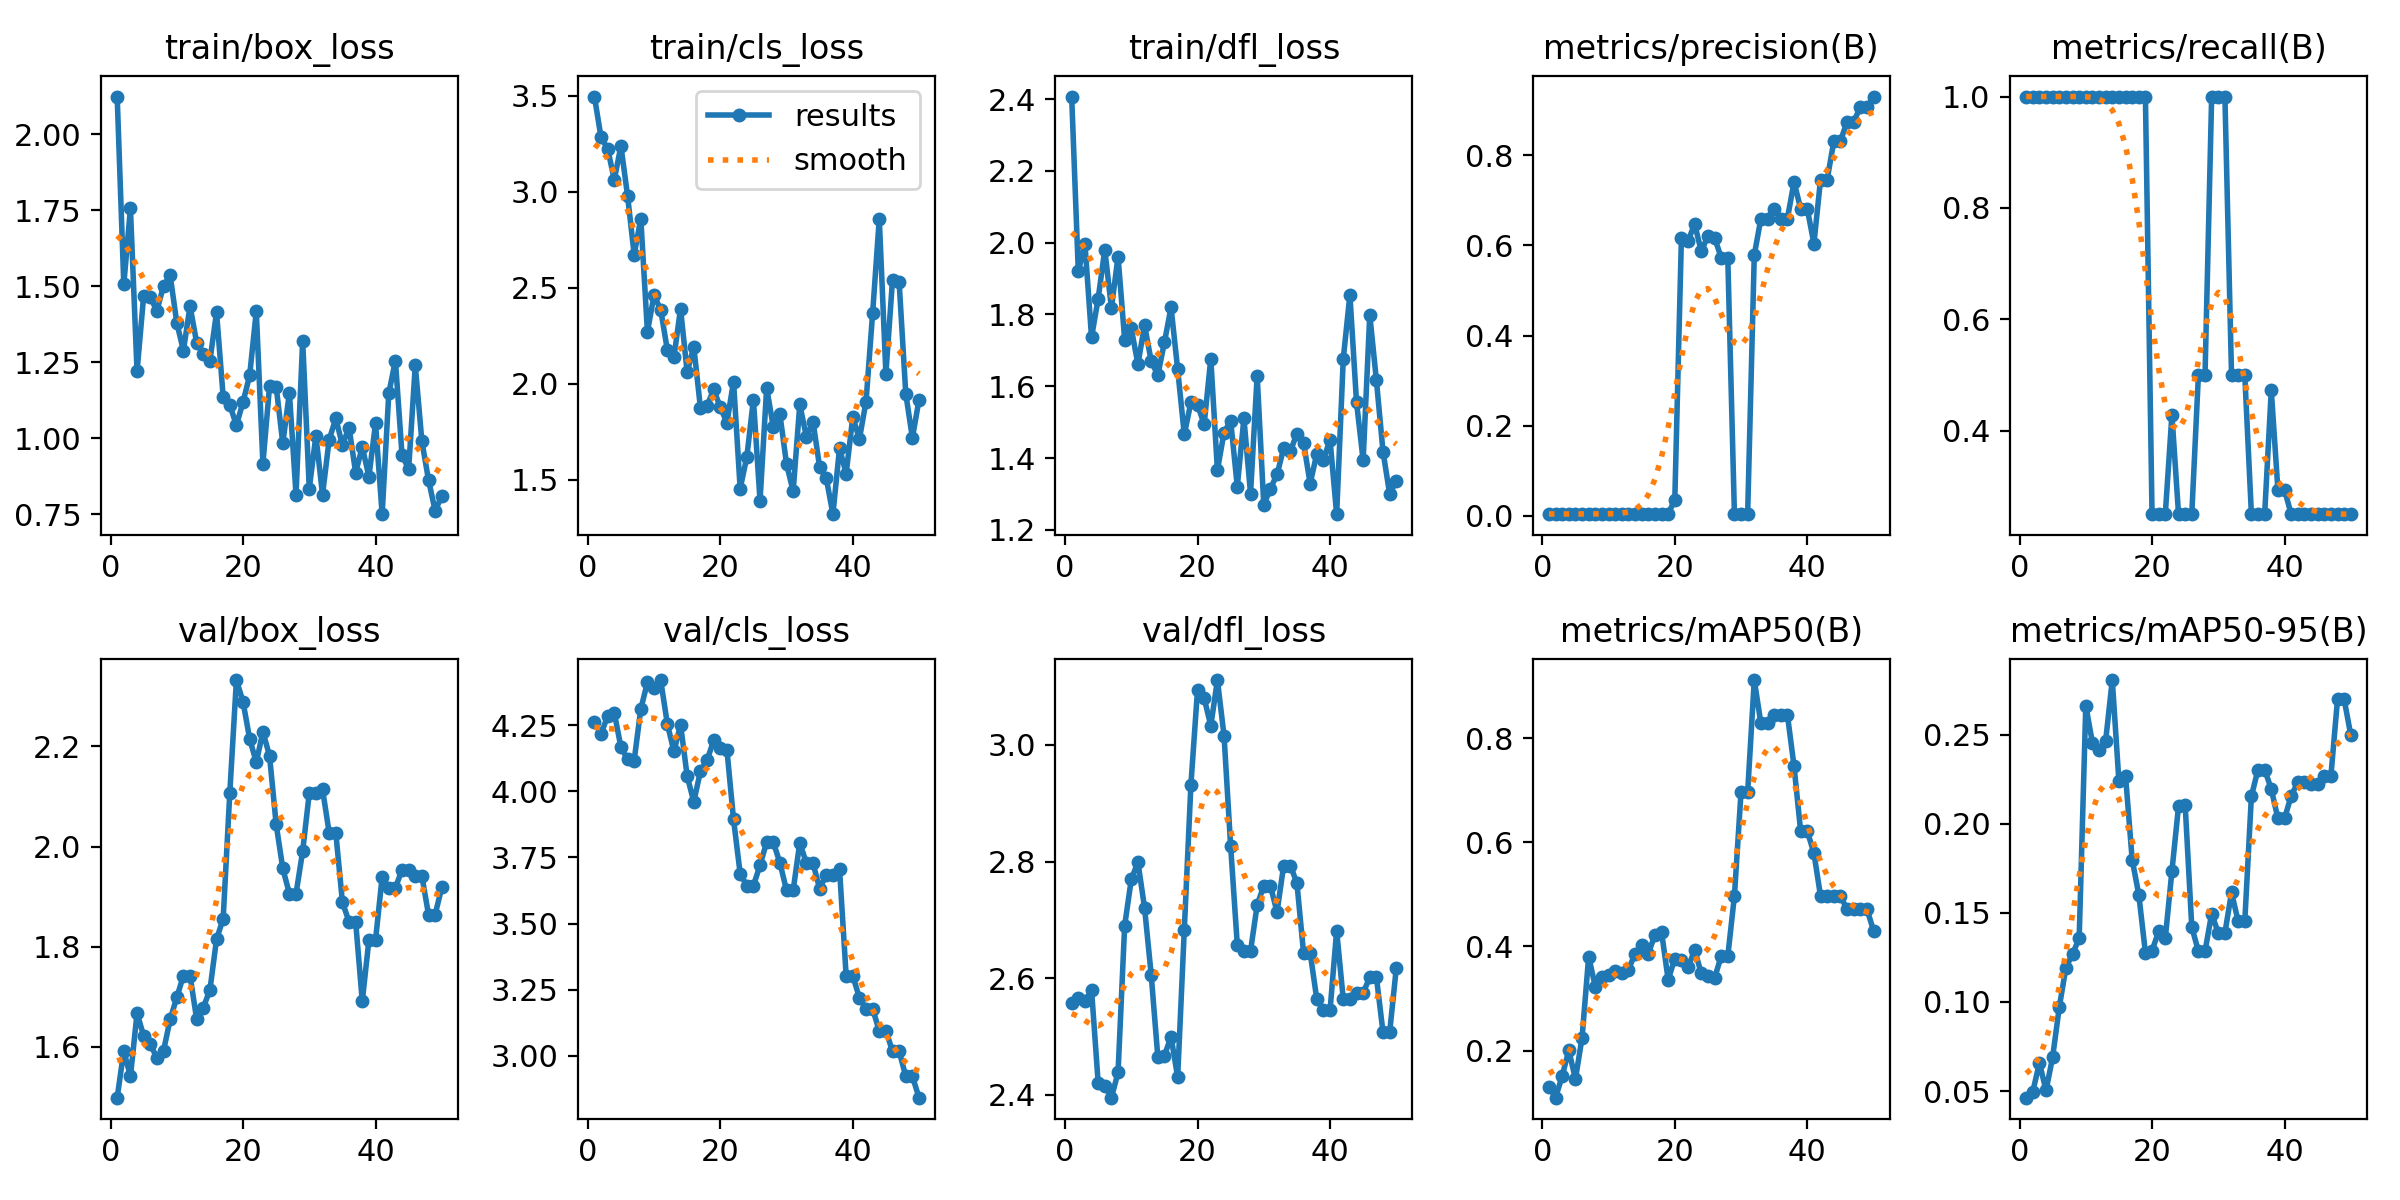

The data file committed next to this chart (first rows):
epoch, time, train/box_loss, train/cls_loss, train/dfl_loss, metrics/precision(B), metrics/recall(B), metrics/mAP50(B), metrics/mAP50-95(B), val/box_loss, val/cls_loss, val/dfl_loss, lr/pg0, lr/pg1, lr/pg2
1, 4.83, 2.123, 3.496, 2.407, 0.00436, 1, 0.1307, 0.04627, 1.499, 4.26, 2.557, 1.429e-05, 1.429e-05, 1.429e-05
2, 8.82, 1.506, 3.283, 1.92, 0.00425, 1, 0.1095, 0.04969, 1.592, 4.217, 2.567, 4.20212e-05, 4.20212e-05, 4.20212e-05
3, 12.5, 1.756, 3.224, 1.997, 0.00402, 1, 0.1508, 0.06576, 1.541, 4.285, 2.56, 6.86206e-05, 6.86206e-05, 6.86206e-05
4, 15.98, 1.221, 3.063, 1.736, 0.00382, 1, 0.2009, 0.05033, 1.667, 4.296, 2.58, 9.40882e-05, 9.40882e-05, 9.40882e-05
5, 19.38, 1.469, 3.238, 1.844, 0.00369, 1, 0.1451, 0.06917, 1.622, 4.167, 2.42, 0.0001184, 0.0001184, 0.0001184
6, 22.83, 1.463, 2.98, 1.98, 0.00358, 1, 0.2245, 0.09712, 1.606, 4.121, 2.415, 0.0001416, 0.0001416, 0.0001416
7, 26.29, 1.42, 2.673, 1.818, 0.00388, 1, 0.3804, 0.1193, 1.577, 4.116, 2.395, 0.0001637, 0.0001637, 0.0001637
8, 29.86, 1.502, 2.86, 1.961, 0.00441, 1, 0.3228, 0.127, 1.593, 4.311, 2.438, 0.0001846, 0.0001846, 0.0001846
9, 33.28, 1.536, 2.271, 1.73, 0.00445, 1, 0.3413, 0.1356, 1.655, 4.411, 2.69, 0.0002045, 0.0002045, 0.0002045
10, 36.6, 1.38, 2.461, 1.761, 0.00491, 1, 0.3449, 0.2663, 1.699, 4.391, 2.769, 0.0002231, 0.0002231, 0.0002231
11, 39.98, 1.289, 2.386, 1.661, 0.00471, 1, 0.3519, 0.2455, 1.742, 4.42, 2.799, 0.0002407, 0.0002407, 0.0002407
12, 43.25, 1.435, 2.178, 1.77, 0.00449, 1, 0.3482, 0.2415, 1.742, 4.256, 2.721, 0.0002571, 0.0002571, 0.0002571
13, 46.64, 1.314, 2.138, 1.671, 0.00426, 1, 0.3551, 0.2467, 1.655, 4.15, 2.606, 0.0002724, 0.0002724, 0.0002724
14, 49.93, 1.278, 2.391, 1.631, 0.00423, 1, 0.3861, 0.2807, 1.678, 4.252, 2.465, 0.0002865, 0.0002865, 0.0002865
15, 53.27, 1.255, 2.061, 1.722, 0.00436, 1, 0.4028, 0.2238, 1.714, 4.057, 2.467, 0.0002995, 0.0002995, 0.0002995
16, 56.73, 1.414, 2.193, 1.82, 0.00442, 1, 0.3861, 0.2269, 1.815, 3.96, 2.499, 0.0003114, 0.0003114, 0.0003114
17, 60.06, 1.137, 1.875, 1.647, 0.00455, 1, 0.4223, 0.1799, 1.856, 4.075, 2.43, 0.0003222, 0.0003222, 0.0003222
18, 63.39, 1.11, 1.885, 1.466, 0.00478, 1, 0.4278, 0.1602, 2.107, 4.117, 2.683, 0.0003318, 0.0003318, 0.0003318
19, 66.76, 1.043, 1.971, 1.555, 0.00488, 1, 0.3361, 0.1277, 2.332, 4.192, 2.932, 0.0003403, 0.0003403, 0.0003403
20, 70.08, 1.12, 1.877, 1.549, 0.03457, 0.25, 0.3764, 0.1288, 2.289, 4.163, 3.095, 0.0003477, 0.0003477, 0.0003477
21, 73.51, 1.207, 1.797, 1.494, 0.6166, 0.25, 0.3748, 0.1396, 2.215, 4.157, 3.08, 0.0003539, 0.0003539, 0.0003539
22, 76.83, 1.418, 2.011, 1.677, 0.61, 0.25, 0.3598, 0.1358, 2.168, 3.894, 3.033, 0.000359, 0.000359, 0.000359
23, 80.17, 0.917, 1.454, 1.366, 0.6475, 0.4283, 0.393, 0.1734, 2.229, 3.689, 3.111, 0.0003629, 0.0003629, 0.0003629
24, 83.62, 1.172, 1.617, 1.471, 0.5866, 0.25, 0.3483, 0.2099, 2.181, 3.643, 3.016, 0.0003658, 0.0003658, 0.0003658
25, 86.92, 1.17, 1.918, 1.504, 0.6214, 0.25, 0.3432, 0.2105, 2.044, 3.643, 2.826, 0.0003675, 0.0003675, 0.0003675
26, 90.4, 0.9843, 1.391, 1.32, 0.6174, 0.25, 0.339, 0.142, 1.956, 3.721, 2.657, 0.000368, 0.000368, 0.000368
27, 93.73, 1.15, 1.978, 1.511, 0.5728, 0.5, 0.3811, 0.1285, 1.906, 3.808, 2.647, 0.0003675, 0.0003675, 0.0003675
28, 97, 0.8153, 1.776, 1.301, 0.5728, 0.5, 0.3811, 0.1285, 1.906, 3.808, 2.647, 0.0003658, 0.0003658, 0.0003658
29, 100.5, 1.321, 1.841, 1.63, 0.00487, 1, 0.4967, 0.1495, 1.991, 3.729, 2.725, 0.000363, 0.000363, 0.000363
30, 103.9, 0.835, 1.582, 1.27, 0.00494, 1, 0.6965, 0.1388, 2.107, 3.626, 2.759, 0.000359, 0.000359, 0.000359
31, 107.1, 1.009, 1.44, 1.315, 0.00494, 1, 0.6965, 0.1388, 2.107, 3.626, 2.759, 0.0003539, 0.0003539, 0.0003539
32, 110.4, 0.8152, 1.892, 1.354, 0.5787, 0.5, 0.9117, 0.1615, 2.114, 3.806, 2.713, 0.0003477, 0.0003477, 0.0003477
33, 113.8, 0.9955, 1.723, 1.427, 0.6594, 0.5, 0.8283, 0.1453, 2.028, 3.728, 2.793, 0.0003403, 0.0003403, 0.0003403
34, 117.2, 1.066, 1.803, 1.418, 0.6594, 0.5, 0.8283, 0.1453, 2.028, 3.728, 2.793, 0.0003318, 0.0003318, 0.0003318
35, 120.5, 0.9782, 1.565, 1.468, 0.681, 0.25, 0.845, 0.2155, 1.889, 3.631, 2.764, 0.0003222, 0.0003222, 0.0003222
36, 123.8, 1.035, 1.508, 1.443, 0.6594, 0.25, 0.845, 0.2305, 1.85, 3.685, 2.644, 0.0003115, 0.0003115, 0.0003115
37, 127.2, 0.888, 1.321, 1.329, 0.6594, 0.25, 0.845, 0.2305, 1.85, 3.685, 2.644, 0.0002996, 0.0002996, 0.0002996
38, 130.5, 0.9717, 1.664, 1.412, 0.7408, 0.4724, 0.7462, 0.2194, 1.691, 3.706, 2.564, 0.0002866, 0.0002866, 0.0002866
39, 133.8, 0.8746, 1.532, 1.396, 0.6813, 0.2938, 0.6212, 0.203, 1.813, 3.302, 2.544, 0.0002724, 0.0002724, 0.0002724
40, 137.2, 1.049, 1.826, 1.451, 0.6813, 0.2938, 0.6212, 0.203, 1.813, 3.302, 2.544, 0.0002572, 0.0002572, 0.0002572
41, 140.5, 0.751, 1.712, 1.244, 0.6037, 0.25, 0.5796, 0.2156, 1.939, 3.219, 2.681, 0.0002408, 0.0002408, 0.0002408
42, 144, 1.148, 1.907, 1.677, 0.7457, 0.25, 0.4967, 0.2233, 1.917, 3.177, 2.563, 0.0002232, 0.0002232, 0.0002232
43, 147.3, 1.256, 2.369, 1.855, 0.7457, 0.25, 0.4967, 0.2233, 1.917, 3.177, 2.563, 0.0002045, 0.0002045, 0.0002045
44, 150.6, 0.9454, 2.859, 1.555, 0.8307, 0.25, 0.4967, 0.2221, 1.954, 3.094, 2.575, 0.0001847, 0.0001847, 0.0001847
45, 154, 0.899, 2.053, 1.394, 0.8307, 0.25, 0.4967, 0.2221, 1.954, 3.094, 2.575, 0.0001638, 0.0001638, 0.0001638
46, 157.3, 1.24, 2.542, 1.799, 0.8746, 0.25, 0.4719, 0.2268, 1.941, 3.018, 2.602, 0.0001417, 0.0001417, 0.0001417
47, 160.6, 0.9901, 2.529, 1.617, 0.8746, 0.25, 0.4719, 0.2268, 1.941, 3.018, 2.602, 0.0001185, 0.0001185, 0.0001185
48, 163.9, 0.8634, 1.948, 1.418, 0.9062, 0.25, 0.472, 0.2699, 1.864, 2.922, 2.507, 9.4214e-05, 9.4214e-05, 9.4214e-05
49, 167.3, 0.7621, 1.718, 1.3, 0.9062, 0.25, 0.472, 0.2699, 1.864, 2.922, 2.507, 6.8752e-05, 6.8752e-05, 6.8752e-05
50, 170.7, 0.8108, 1.917, 1.336, 0.9303, 0.25, 0.4304, 0.2498, 1.918, 2.842, 2.617, 4.21584e-05, 4.21584e-05, 4.21584e-05
